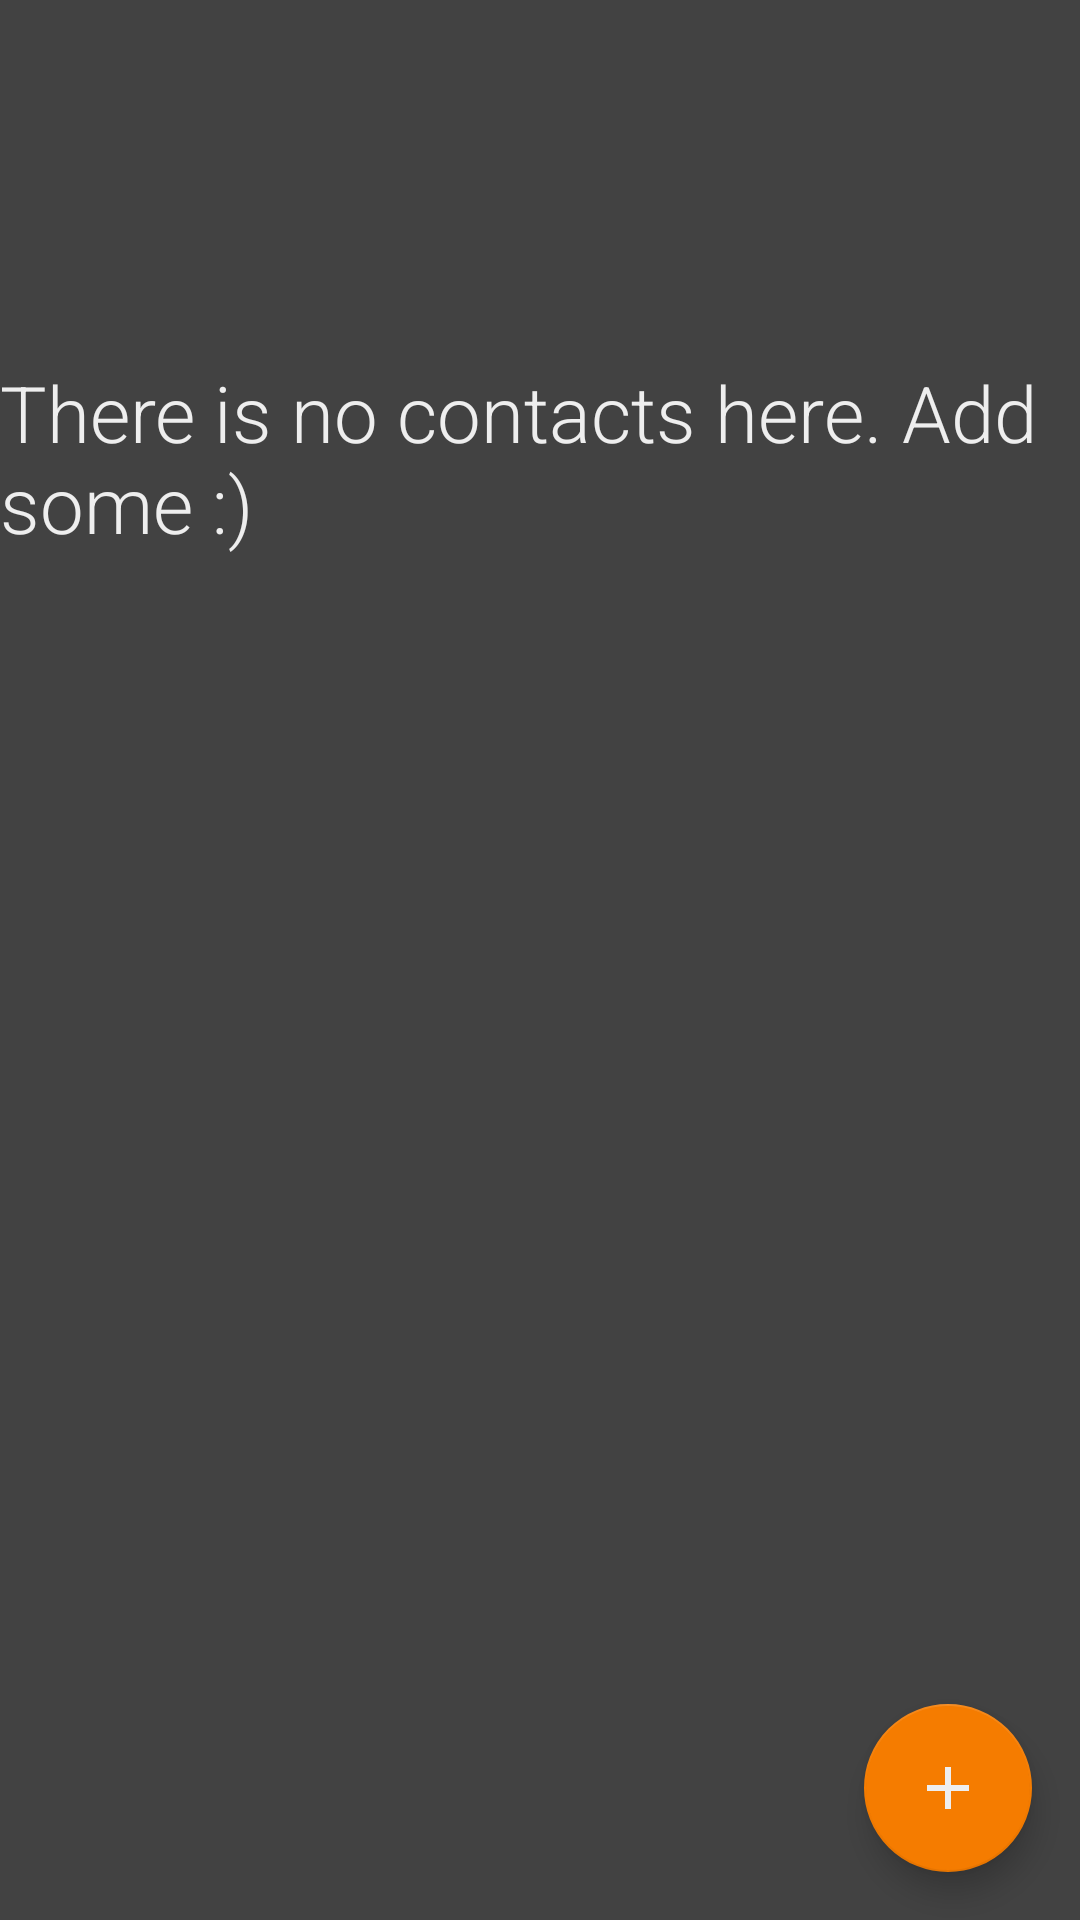

Write the Android layout XML for this screen, with the resource values it uses.
<!-- AndroidManifest.xml: application theme AppTheme -->
<!-- res/layout/fragment_contacts.xml -->
<?xml version="1.0" encoding="utf-8"?>
<android.support.design.widget.CoordinatorLayout xmlns:android="http://schemas.android.com/apk/res/android"
    android:layout_width="match_parent"
    android:layout_height="match_parent"
    xmlns:app="http://schemas.android.com/apk/res-auto">

    <FrameLayout xmlns:android="http://schemas.android.com/apk/res/android"
    xmlns:tools="http://schemas.android.com/tools"
    android:layout_width="match_parent"
    android:layout_height="match_parent"
    tools:context=".ContactsFragment">

        <android.support.v7.widget.RecyclerView
            android:id="@+id/rvContacts"
            android:layout_width="match_parent"
            android:layout_height="match_parent">

        </android.support.v7.widget.RecyclerView>

        <TextView
            android:id="@+id/empty_contacts_view"
            android:layout_width="wrap_content"
            android:layout_height="wrap_content"
            android:layout_centerHorizontal="true"
            android:layout_marginTop="@dimen/margin_top_no_notes"
            android:fontFamily="sans-serif-light"
            android:text="@string/msg_no_contacts"
            android:textColor="@color/colorTextColor"
            android:textSize="@dimen/msg_no_contacts" />

    </FrameLayout>

    <android.support.design.widget.FloatingActionButton
        android:id="@+id/fabContacts"
        android:layout_width="wrap_content"
        android:layout_height="wrap_content"
        android:layout_gravity="bottom|right"
        android:layout_margin="16dp"
        android:src="@drawable/ic_add_24dp"
        app:layout_anchor="@id/rvContacts"
        app:layout_anchorGravity="bottom|right|end"
        />

</android.support.design.widget.CoordinatorLayout>
<!-- resources referenced by this layout -->
<resources>
  <color name="colorTextColor">#eeeeee</color>
  <dimen name="margin_top_no_notes">120dp</dimen>
  <dimen name="msg_no_contacts">26sp</dimen>
  <!-- drawable ic_add_24dp (drawable) -->
  <vector xmlns:android="http://schemas.android.com/apk/res/android"
          android:width="24dp"
          android:height="24dp"
          android:viewportWidth="24.0"
          android:viewportHeight="24.0">
      <path
          android:fillColor="@color/colorTextColor"
          android:pathData="M19,13h-6v6h-2v-6H5v-2h6V5h2v6h6v2z"/>
  </vector>
  <string name="msg_no_contacts">There is no contacts here. Add some :)</string>
  <style name="AppTheme" parent="Theme.AppCompat.Light.DarkActionBar">
          
          <item name="colorPrimary">@color/colorPrimary</item>
          <item name="colorPrimaryDark">@color/colorPrimaryDark</item>
          <item name="colorAccent">@color/colorPrimary</item>
          <item name="android:background">@color/colorBackground</item>
          <item name="android:textColor">@color/colorTextColor</item>
  
          <item name="alertDialogStyle">@style/AppTheme.Dialog</item>
          <item name="alertDialogTheme">@style/AppTheme.Dialog</item>
  
      </style>
  <color name="colorPrimary">#F57C00</color>
  <color name="colorPrimaryDark">#BB4D00</color>
  <color name="colorBackground">#424242</color>
  <style name="AppTheme.Dialog" parent="Theme.AppCompat.Light.Dialog.Alert">
          <item name="android:textAppearanceMedium">@color/colorTextColor</item>
          <item name="android:textColorAlertDialogListItem">@color/colorTextColor</item>
      </style>
</resources>
